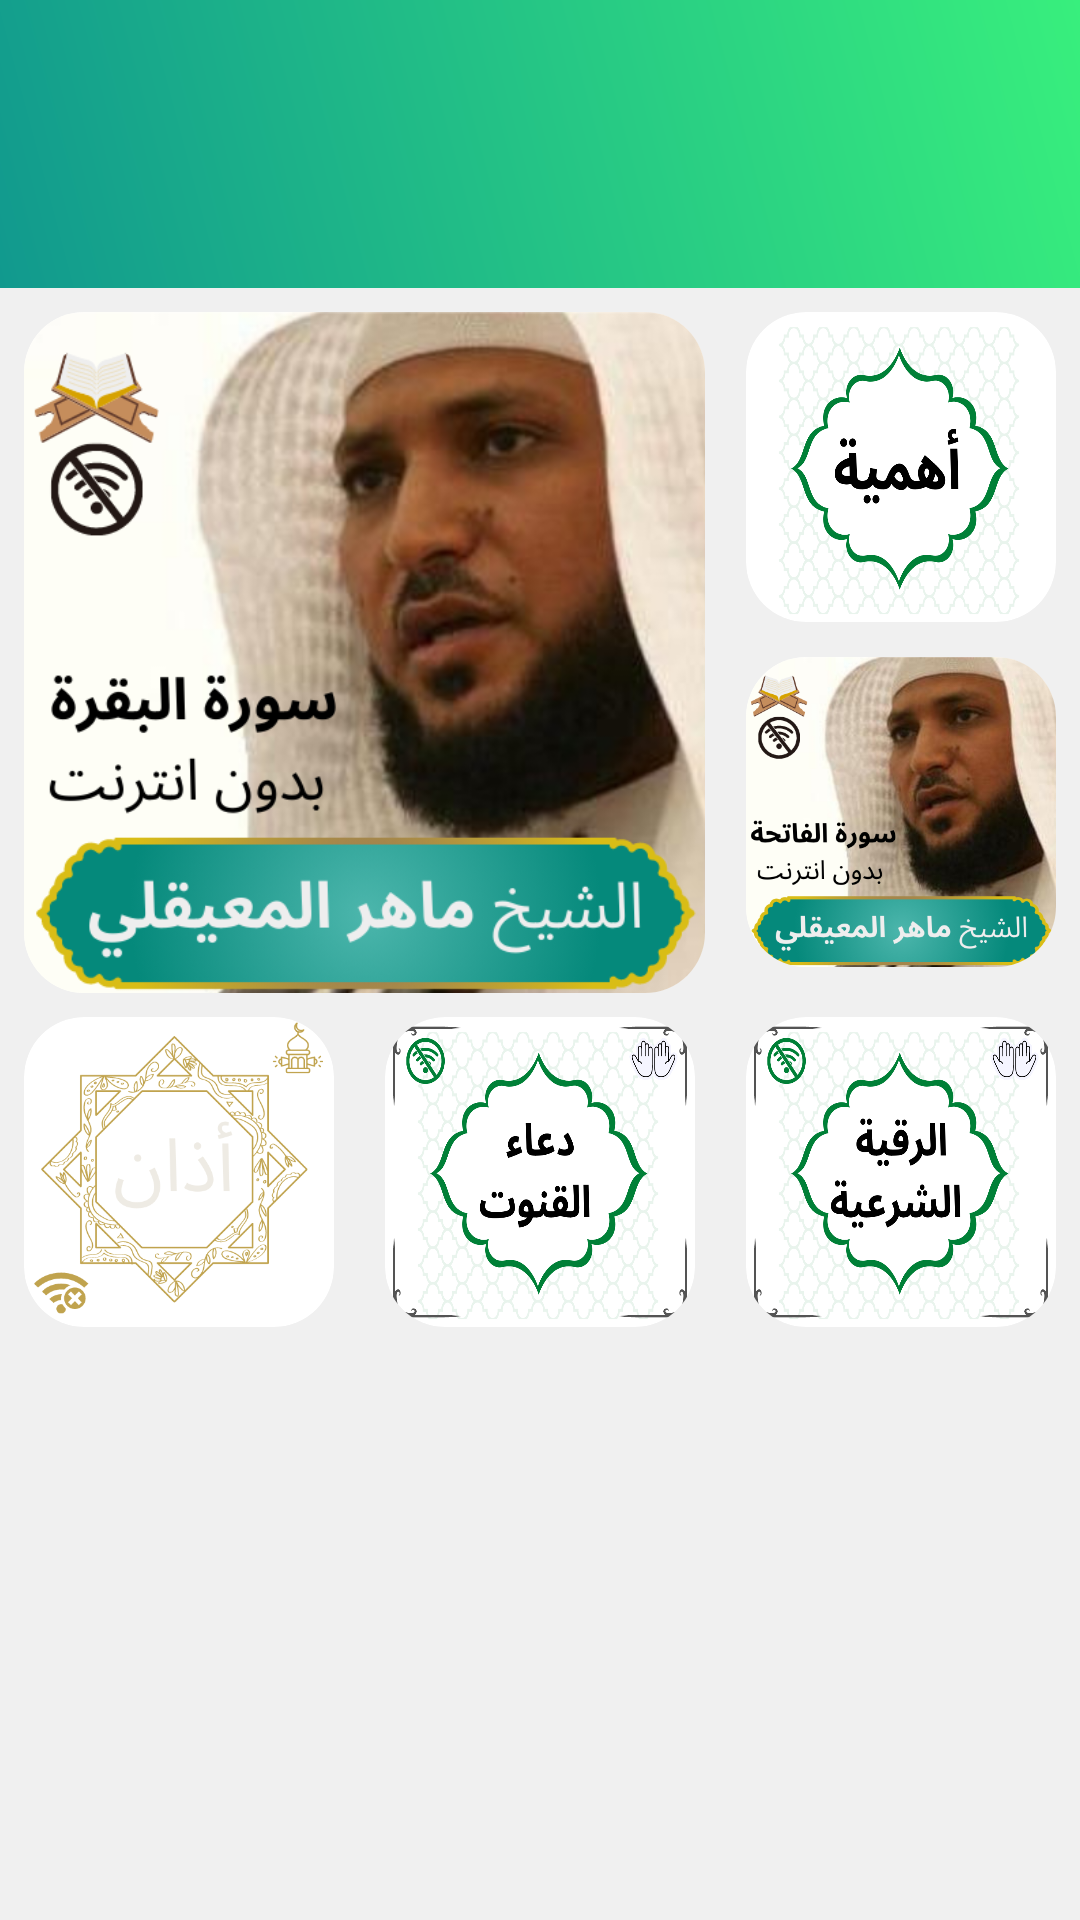

This screen was rendered from an Android layout file. Write that file and the resources it references.
<!-- AndroidManifest.xml: application theme Theme.AudioPlayer -->
<!-- res/layout/activity_main.xml -->
<?xml version="1.0" encoding="utf-8"?>
<androidx.constraintlayout.widget.ConstraintLayout xmlns:android="http://schemas.android.com/apk/res/android"
    xmlns:app="http://schemas.android.com/apk/res-auto"
    xmlns:tools="http://schemas.android.com/tools"
    android:layout_width="match_parent"
    android:layout_height="match_parent"
    android:background="#f0f0f0"
    tools:context=".MainActivity">

    <LinearLayout
        android:id="@+id/linearLayout"
        android:layout_width="match_parent"
        android:layout_height="wrap_content"
        android:background="@drawable/item"
        app:layout_constraintEnd_toEndOf="parent"
        app:layout_constraintStart_toStartOf="parent"
        app:layout_constraintTop_toTopOf="parent">

        <androidx.appcompat.widget.Toolbar
            android:id="@+id/toolbar"
            android:layout_width="match_parent"
            android:layout_height="?attr/actionBarSize"
            android:layout_marginTop="40dp"
            app:titleTextColor="@color/white" />

    </LinearLayout>

    <androidx.constraintlayout.widget.ConstraintLayout
        android:id="@+id/costrait1"
        android:layout_width="match_parent"
        android:layout_height="wrap_content"
        android:layout_margin="8dp"
        app:layout_constraintEnd_toEndOf="parent"
        app:layout_constraintStart_toStartOf="parent"
        app:layout_constraintTop_toBottomOf="@+id/linearLayout">

        <androidx.constraintlayout.widget.ConstraintLayout
            android:layout_width="0dp"
            android:layout_height="0dp"
            app:layout_constraintHeight_percent="0.68"
            app:layout_constraintEnd_toEndOf="@+id/costrait1"
            app:layout_constraintTop_toTopOf="@+id/costrait1"
            app:layout_constraintWidth_percent="0.30">

            <androidx.cardview.widget.CardView
                android:id="@+id/cardFazilat"
                android:layout_width="0dp"
                android:layout_height="0dp"
                android:elevation="0dp"
                app:cardCornerRadius="20dp"
                app:cardElevation="0dp"
                android:background="@color/white"
                app:layout_constraintDimensionRatio="1,1"
                app:layout_constraintEnd_toEndOf="parent"
                android:backgroundTint="@color/white"
                app:layout_constraintHeight_percent="0.35"
                app:layout_constraintStart_toStartOf="parent"
                app:layout_constraintTop_toTopOf="parent"
                app:layout_constraintWidth_percent="0.82">

                <ImageView
                    android:id="@+id/fazilat"
                    android:layout_width="match_parent"
                    android:layout_height="match_parent"
                    android:background="@drawable/ahmiat"
                    android:gravity="center"
                    android:orientation="horizontal"
                    app:layout_constraintStart_toStartOf="parent"
                    app:layout_constraintTop_toTopOf="parent" />

            </androidx.cardview.widget.CardView>

            <androidx.cardview.widget.CardView
                android:id="@+id/surah_e_fat"
                android:layout_width="0dp"
                android:layout_height="0dp"
                android:background="@color/white"
                android:elevation="0dp"
                app:cardCornerRadius="20dp"
                app:cardElevation="0dp"
                app:layout_constraintBottom_toBottomOf="parent"
                app:layout_constraintDimensionRatio="0.5,1"
                app:layout_constraintEnd_toEndOf="parent"
                app:layout_constraintHeight_percent="0.35"
                android:backgroundTint="@color/white"
                app:layout_constraintStart_toStartOf="parent"
                app:layout_constraintTop_toBottomOf="@+id/cardFazilat"
                app:layout_constraintWidth_percent="0.82">

                <ImageView
                    android:id="@+id/imgFatiha"
                    android:layout_width="match_parent"
                    android:layout_height="match_parent"
                    android:background="@drawable/fatiha"
                    android:gravity="center"
                    android:orientation="horizontal"
                    app:layout_constraintStart_toStartOf="parent"
                    app:layout_constraintTop_toTopOf="parent" />

            </androidx.cardview.widget.CardView>
        </androidx.constraintlayout.widget.ConstraintLayout>

        <androidx.constraintlayout.widget.ConstraintLayout
            android:id="@+id/img1"
            android:layout_width="0dp"
            android:layout_height="0dp"
            android:orientation="horizontal"
            android:scaleType="centerCrop"
            app:layout_constraintDimensionRatio="1,1"
            app:layout_constraintStart_toStartOf="parent"
            app:layout_constraintTop_toTopOf="parent"
            app:layout_constraintWidth_percent="0.66">

            <androidx.cardview.widget.CardView
                android:id="@+id/cardView"
                android:layout_width="match_parent"
                android:layout_height="match_parent"
                android:elevation="0dp"
                app:cardCornerRadius="20dp"
                app:cardElevation="0dp">

                <ImageView
                    android:id="@+id/imgg11"
                    android:layout_width="match_parent"
                    android:layout_height="match_parent"
                    android:background="@drawable/surahbaqra"
                    android:gravity="center"
                    android:orientation="horizontal"
                    android:scaleType="centerCrop"
                    app:layout_constraintStart_toStartOf="parent"
                    app:layout_constraintTop_toTopOf="parent" />

            </androidx.cardview.widget.CardView>

        </androidx.constraintlayout.widget.ConstraintLayout>

        <androidx.constraintlayout.widget.ConstraintLayout
            android:id="@+id/constraintLayout"
            android:layout_width="match_parent"
            android:layout_height="wrap_content"
            android:layout_marginTop="8dp"
            app:layout_constraintTop_toBottomOf="@+id/img1">

            <androidx.cardview.widget.CardView
                android:id="@+id/azan"
                android:layout_width="0dp"
                android:layout_height="0dp"
                android:elevation="0dp"
                app:cardCornerRadius="20dp"
                app:cardElevation="0dp"
                android:backgroundTint="@color/white"
                android:background="@color/white"
                app:layout_constraintBottom_toBottomOf="parent"
                app:layout_constraintDimensionRatio="1,1"
                app:layout_constraintStart_toStartOf="parent"
                app:layout_constraintTop_toTopOf="parent"
                app:layout_constraintWidth_percent="0.30">

                <ImageView
                    android:id="@+id/imgg"
                    android:layout_width="match_parent"
                    android:layout_height="match_parent"
                    android:background="@drawable/azaan"
                    android:orientation="horizontal"
                    app:layout_constraintStart_toStartOf="parent"
                    app:layout_constraintTop_toTopOf="parent" />

            </androidx.cardview.widget.CardView>

            <androidx.cardview.widget.CardView
                android:id="@+id/dua_e_qanoot"
                android:layout_width="0dp"
                android:layout_height="0dp"
                android:elevation="0dp"
                app:cardCornerRadius="20dp"
                app:cardElevation="0dp"
                android:backgroundTint="@color/white"
                android:background="@color/white"
                app:layout_constraintBottom_toBottomOf="parent"
                app:layout_constraintDimensionRatio="1,1"
                app:layout_constraintEnd_toStartOf="@+id/ruqaia"
                app:layout_constraintStart_toEndOf="@+id/azan"
                app:layout_constraintTop_toTopOf="parent"
                app:layout_constraintWidth_percent="0.30">

                <ImageView
                    android:id="@+id/imgg222"
                    android:layout_width="match_parent"
                    android:layout_height="match_parent"
                    android:background="@drawable/duaee"
                    android:gravity="center"
                    app:layout_constraintStart_toStartOf="parent"
                    app:layout_constraintTop_toTopOf="parent" />

            </androidx.cardview.widget.CardView>

            <androidx.cardview.widget.CardView
                android:id="@+id/ruqaia"
                android:layout_width="0dp"
                android:layout_height="0dp"
                android:layout_marginStart="17dp"
                android:elevation="0dp"
                app:cardCornerRadius="20dp"
                app:cardElevation="0dp"
                android:backgroundTint="@color/white"
                android:background="@color/white"
                app:layout_constraintEnd_toEndOf="parent"
                app:layout_constraintBottom_toBottomOf="parent"
                app:layout_constraintDimensionRatio="1,1"
                app:layout_constraintTop_toTopOf="parent"
                app:layout_constraintWidth_percent="0.30">

                <ImageView
                    android:id="@+id/imgg2222"
                    android:layout_width="match_parent"
                    android:layout_height="match_parent"
                    android:background="@drawable/ruqq"
                    android:gravity="center"
                    android:orientation="horizontal"
                    app:layout_constraintStart_toStartOf="parent"
                    app:layout_constraintTop_toTopOf="parent" />

            </androidx.cardview.widget.CardView>

        </androidx.constraintlayout.widget.ConstraintLayout>

    </androidx.constraintlayout.widget.ConstraintLayout>



</androidx.constraintlayout.widget.ConstraintLayout>
<!-- resources referenced by this layout -->
<resources>
  <color name="white">#FFFFFFFF</color>
  <!-- drawable ahmiat: png bitmap (drawable, 102341 bytes) -->
  <!-- drawable azaan: png bitmap (drawable, 55117 bytes) -->
  <!-- drawable duaee: png bitmap (drawable, 124830 bytes) -->
  <!-- drawable fatiha: png bitmap (drawable, 210466 bytes) -->
  <!-- drawable item (drawable) -->
  <?xml version="1.0" encoding="utf-8"?>
  <shape xmlns:android="http://schemas.android.com/apk/res/android">
      <gradient android:startColor="@color/lt_gree"
          android:endColor="@color/dark_green"
          android:angle="45"/>
  </shape>
  <!-- drawable ruqq: png bitmap (drawable, 130599 bytes) -->
  <!-- drawable surahbaqra: png bitmap (drawable, 210008 bytes) -->
  <style name="Theme.AudioPlayer" parent="Theme.MaterialComponents.DayNight.NoActionBar">
          
          <item name="colorPrimary">@color/purple_500</item>
          <item name="colorPrimaryVariant">@color/purple_700</item>
          <item name="colorOnPrimary">@color/white</item>
          
          <item name="colorSecondary">@color/teal_200</item>
          <item name="colorSecondaryVariant">@color/teal_700</item>
          <item name="colorOnSecondary">@color/black</item>
          
          <item name="android:statusBarColor" tools:targetApi="l">?attr/colorPrimaryVariant</item>
          <item name="android:windowTranslucentStatus">true</item>
          
      </style>
  <color name="lt_gree">#11998e</color>
  <color name="dark_green">#38ef7d</color>
  <color name="purple_500">#FF6200EE</color>
  <color name="purple_700">#FF3700B3</color>
  <color name="teal_200">#FF03DAC5</color>
  <color name="teal_700">#FF018786</color>
  <color name="black">#FF000000</color>
</resources>
